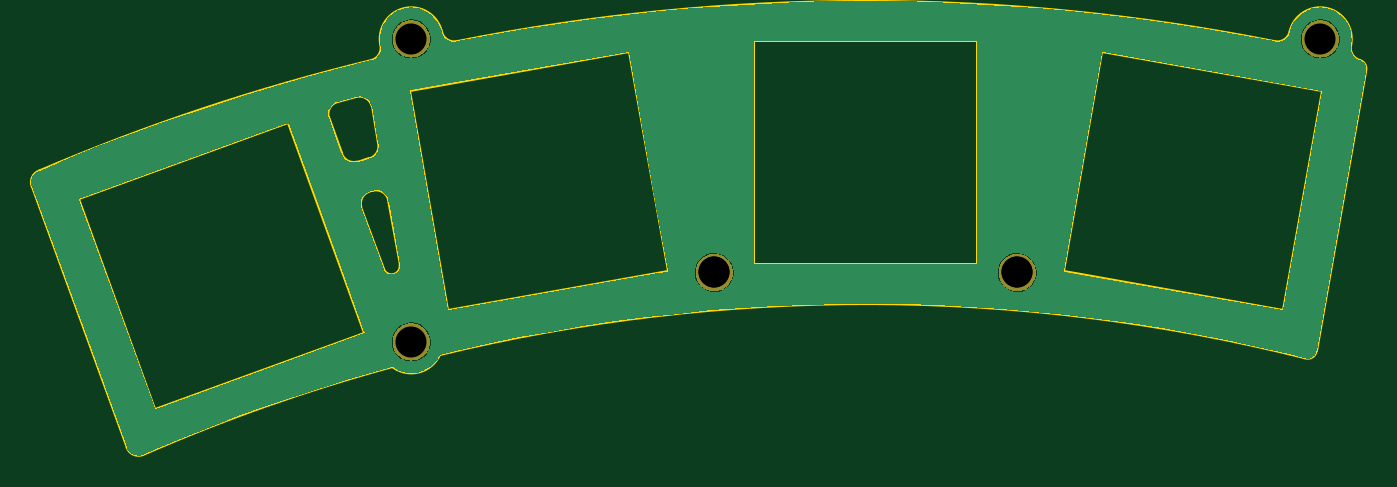
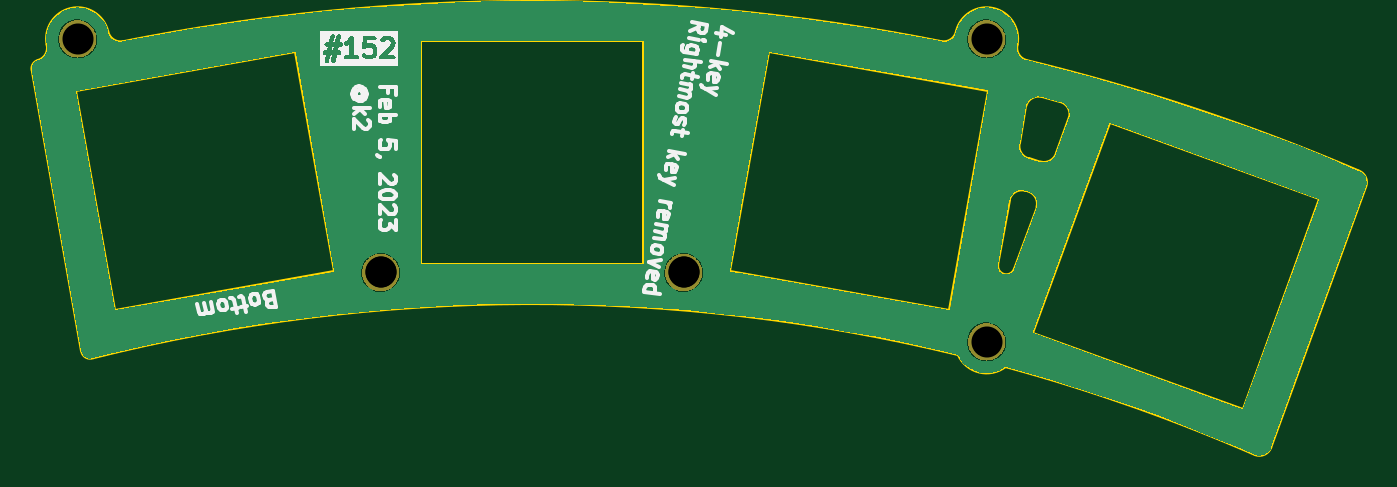
Circuit board: 9 layer files. Board 83.9 x 26.7 mm.
- bottom_copper: pangaea-top-thumb-k2-4keys-B_Cu.gbr (26297 bytes)
- bottom_mask: pangaea-top-thumb-k2-4keys-B_Mask.gbr (17418 bytes)
- bottom_silk: pangaea-top-thumb-k2-4keys-B_Silkscreen.gbr (28998 bytes)
- outline: pangaea-top-thumb-k2-4keys-Edge_Cuts.gbr (3502 bytes)
- top_copper: pangaea-top-thumb-k2-4keys-F_Cu.gbr (26297 bytes)
- top_mask: pangaea-top-thumb-k2-4keys-F_Mask.gbr (17418 bytes)
- top_silk: pangaea-top-thumb-k2-4keys-F_Silkscreen.gbr (712 bytes)
- drill: pangaea-top-thumb-k2-4keys-NPTH.drl (467 bytes)
- drill: pangaea-top-thumb-k2-4keys-PTH.drl (286 bytes)

=== bottom_copper: pangaea-top-thumb-k2-4keys-B_Cu.gbr (26297 bytes, source omitted) ===
=== bottom_mask: pangaea-top-thumb-k2-4keys-B_Mask.gbr (17418 bytes, source omitted) ===
=== bottom_silk: pangaea-top-thumb-k2-4keys-B_Silkscreen.gbr (28998 bytes, source omitted) ===
=== outline: pangaea-top-thumb-k2-4keys-Edge_Cuts.gbr ===
G04 #@! TF.GenerationSoftware,KiCad,Pcbnew,7.0.8*
G04 #@! TF.CreationDate,2023-10-15T19:17:50+09:00*
G04 #@! TF.ProjectId,pangaea-top-thumb-k2-4keys,70616e67-6165-4612-9d74-6f702d746875,1*
G04 #@! TF.SameCoordinates,Original*
G04 #@! TF.FileFunction,Profile,NP*
%FSLAX46Y46*%
G04 Gerber Fmt 4.6, Leading zero omitted, Abs format (unit mm)*
G04 Created by KiCad (PCBNEW 7.0.8) date 2023-10-15 19:17:50*
%MOMM*%
%LPD*%
G01*
G04 APERTURE LIST*
G04 #@! TA.AperFunction,Profile*
%ADD10C,0.150000*%
G04 #@! TD*
G04 APERTURE END LIST*
D10*
X74510553Y-57447918D02*
X73351441Y-57758500D01*
X76522992Y-63900683D02*
G75*
G03*
X75550832Y-63339422I-766692J-205417D01*
G01*
X54585242Y-62066863D02*
G75*
G03*
X54110813Y-63084139I263458J-742137D01*
G01*
X75465087Y-55123732D02*
G75*
G03*
X76026350Y-54151579I-205487J766732D01*
G01*
X76785116Y-74427127D02*
G75*
G03*
X79778805Y-73668266I1190684J1587227D01*
G01*
X75465083Y-55123714D02*
G75*
G03*
X54585212Y-62066779I31129117J-128482086D01*
G01*
X132285567Y-53941127D02*
G75*
G03*
X80815398Y-53938293I-25742217J-129546533D01*
G01*
X76785073Y-74427178D02*
G75*
G03*
X61099040Y-79959037I29774427J-109433222D01*
G01*
X132285572Y-53941096D02*
G75*
G03*
X133205089Y-53297268I137828J781696D01*
G01*
X60081752Y-79484609D02*
G75*
G03*
X61099040Y-79959037I745848J271409D01*
G01*
X75326807Y-61305604D02*
X74573386Y-61507480D01*
X75482691Y-58009185D02*
G75*
G03*
X74510553Y-57447917I-766691J-205415D01*
G01*
X137074546Y-54154393D02*
G75*
G03*
X137635881Y-55126551I766754J-205407D01*
G01*
X137993844Y-55853843D02*
X134900000Y-73420000D01*
X137074538Y-54154398D02*
G75*
G03*
X133205089Y-53297268I-1948938J364398D01*
G01*
X75326802Y-61305584D02*
G75*
G03*
X75888075Y-60333462I-205402J766684D01*
G01*
X73601245Y-60946215D02*
X72790176Y-58730642D01*
X75482694Y-58009184D02*
X75888074Y-60333460D01*
X79895881Y-53294433D02*
G75*
G03*
X76026350Y-54151579I-1919921J-495587D01*
G01*
X77245274Y-68004826D02*
X76522974Y-63900688D01*
X76250498Y-68238075D02*
X74835018Y-64352975D01*
X73351436Y-57758480D02*
G75*
G03*
X72790175Y-58730645I205464J-766720D01*
G01*
X134145601Y-73867361D02*
G75*
G03*
X79778806Y-73668265I-27586801J-110057039D01*
G01*
X75396278Y-63380804D02*
G75*
G03*
X74835017Y-64352973I205422J-766696D01*
G01*
X76250559Y-68238056D02*
G75*
G03*
X77245274Y-68004826I487641J158056D01*
G01*
X79895914Y-53294428D02*
G75*
G03*
X80815398Y-53938291I781686J137828D01*
G01*
X60081685Y-79484634D02*
X54110813Y-63084139D01*
X75550832Y-63339422D02*
X75396285Y-63380831D01*
X134145587Y-73867399D02*
G75*
G03*
X134899999Y-73420000I195913J529399D01*
G01*
X73601202Y-60946227D02*
G75*
G03*
X74573385Y-61507483I766698J205427D01*
G01*
X137993802Y-55853827D02*
G75*
G03*
X137635881Y-55126553I-523802J193927D01*
G01*
X99550702Y-53933434D02*
X99550702Y-67933434D01*
X113550702Y-53933434D02*
X99550702Y-53933434D01*
X113550702Y-53933434D02*
X113550702Y-67933434D01*
X113550702Y-67933434D02*
X99550702Y-67933434D01*
X121430301Y-54623416D02*
X118999226Y-68410725D01*
X135217610Y-57054491D02*
X121430301Y-54623416D01*
X135217610Y-57054491D02*
X132786535Y-70841800D01*
X132786535Y-70841800D02*
X118999226Y-68410725D01*
X57092050Y-63888729D02*
X61880332Y-77044425D01*
X70247746Y-59100447D02*
X57092050Y-63888729D01*
X70247746Y-59100447D02*
X75036028Y-72256143D01*
X75036028Y-72256143D02*
X61880332Y-77044425D01*
X77880780Y-57051938D02*
X80311855Y-70839247D01*
X91668089Y-54620863D02*
X77880780Y-57051938D01*
X91668089Y-54620863D02*
X94099164Y-68408172D01*
X94099164Y-68408172D02*
X80311855Y-70839247D01*
M02*

=== top_copper: pangaea-top-thumb-k2-4keys-F_Cu.gbr (26297 bytes, source omitted) ===
=== top_mask: pangaea-top-thumb-k2-4keys-F_Mask.gbr (17418 bytes, source omitted) ===
=== top_silk: pangaea-top-thumb-k2-4keys-F_Silkscreen.gbr ===
G04 #@! TF.GenerationSoftware,KiCad,Pcbnew,7.0.8*
G04 #@! TF.CreationDate,2023-10-15T19:17:50+09:00*
G04 #@! TF.ProjectId,pangaea-top-thumb-k2-4keys,70616e67-6165-4612-9d74-6f702d746875,1*
G04 #@! TF.SameCoordinates,Original*
G04 #@! TF.FileFunction,Legend,Top*
G04 #@! TF.FilePolarity,Positive*
%FSLAX46Y46*%
G04 Gerber Fmt 4.6, Leading zero omitted, Abs format (unit mm)*
G04 Created by KiCad (PCBNEW 7.0.8) date 2023-10-15 19:17:50*
%MOMM*%
%LPD*%
G01*
G04 APERTURE LIST*
%ADD10C,2.350000*%
G04 APERTURE END LIST*
%LPC*%
D10*
X97025698Y-68474059D03*
X135125647Y-53789920D03*
X77975695Y-53789687D03*
X77975690Y-72839687D03*
X116075697Y-68474057D03*
X97025701Y-68474061D03*
X116075700Y-68474059D03*
%LPD*%
M02*

=== drill: pangaea-top-thumb-k2-4keys-NPTH.drl ===
M48
; DRILL file {KiCad (6.0.11-0)} date Sunday, 05 February 2023 at 15:28:05
; FORMAT={-:-/ absolute / inch / decimal}
; #@! TF.CreationDate,2023-02-05T15:28:05+09:00
; #@! TF.GenerationSoftware,Kicad,Pcbnew,(6.0.11-0)
; #@! TF.FileFunction,NonPlated,1,2,NPTH
FMAT,2
INCH
; #@! TA.AperFunction,NonPlated,NPTH,ComponentDrill
T1C0.0768
%
G90
G05
T1
X3.0699Y-2.8677
X3.0699Y-2.1177
X3.8199Y-2.6958
X3.8199Y-2.6958
X4.5699Y-2.6958
X4.5699Y-2.6958
X5.3199Y-2.1177
T0
M30

=== drill: pangaea-top-thumb-k2-4keys-PTH.drl ===
M48
; DRILL file {KiCad (6.0.11-0)} date Sunday, 05 February 2023 at 15:28:05
; FORMAT={-:-/ absolute / inch / decimal}
; #@! TF.CreationDate,2023-02-05T15:28:05+09:00
; #@! TF.GenerationSoftware,Kicad,Pcbnew,(6.0.11-0)
; #@! TF.FileFunction,Plated,1,2,PTH
FMAT,2
INCH
%
G90
G05
T0
M30

